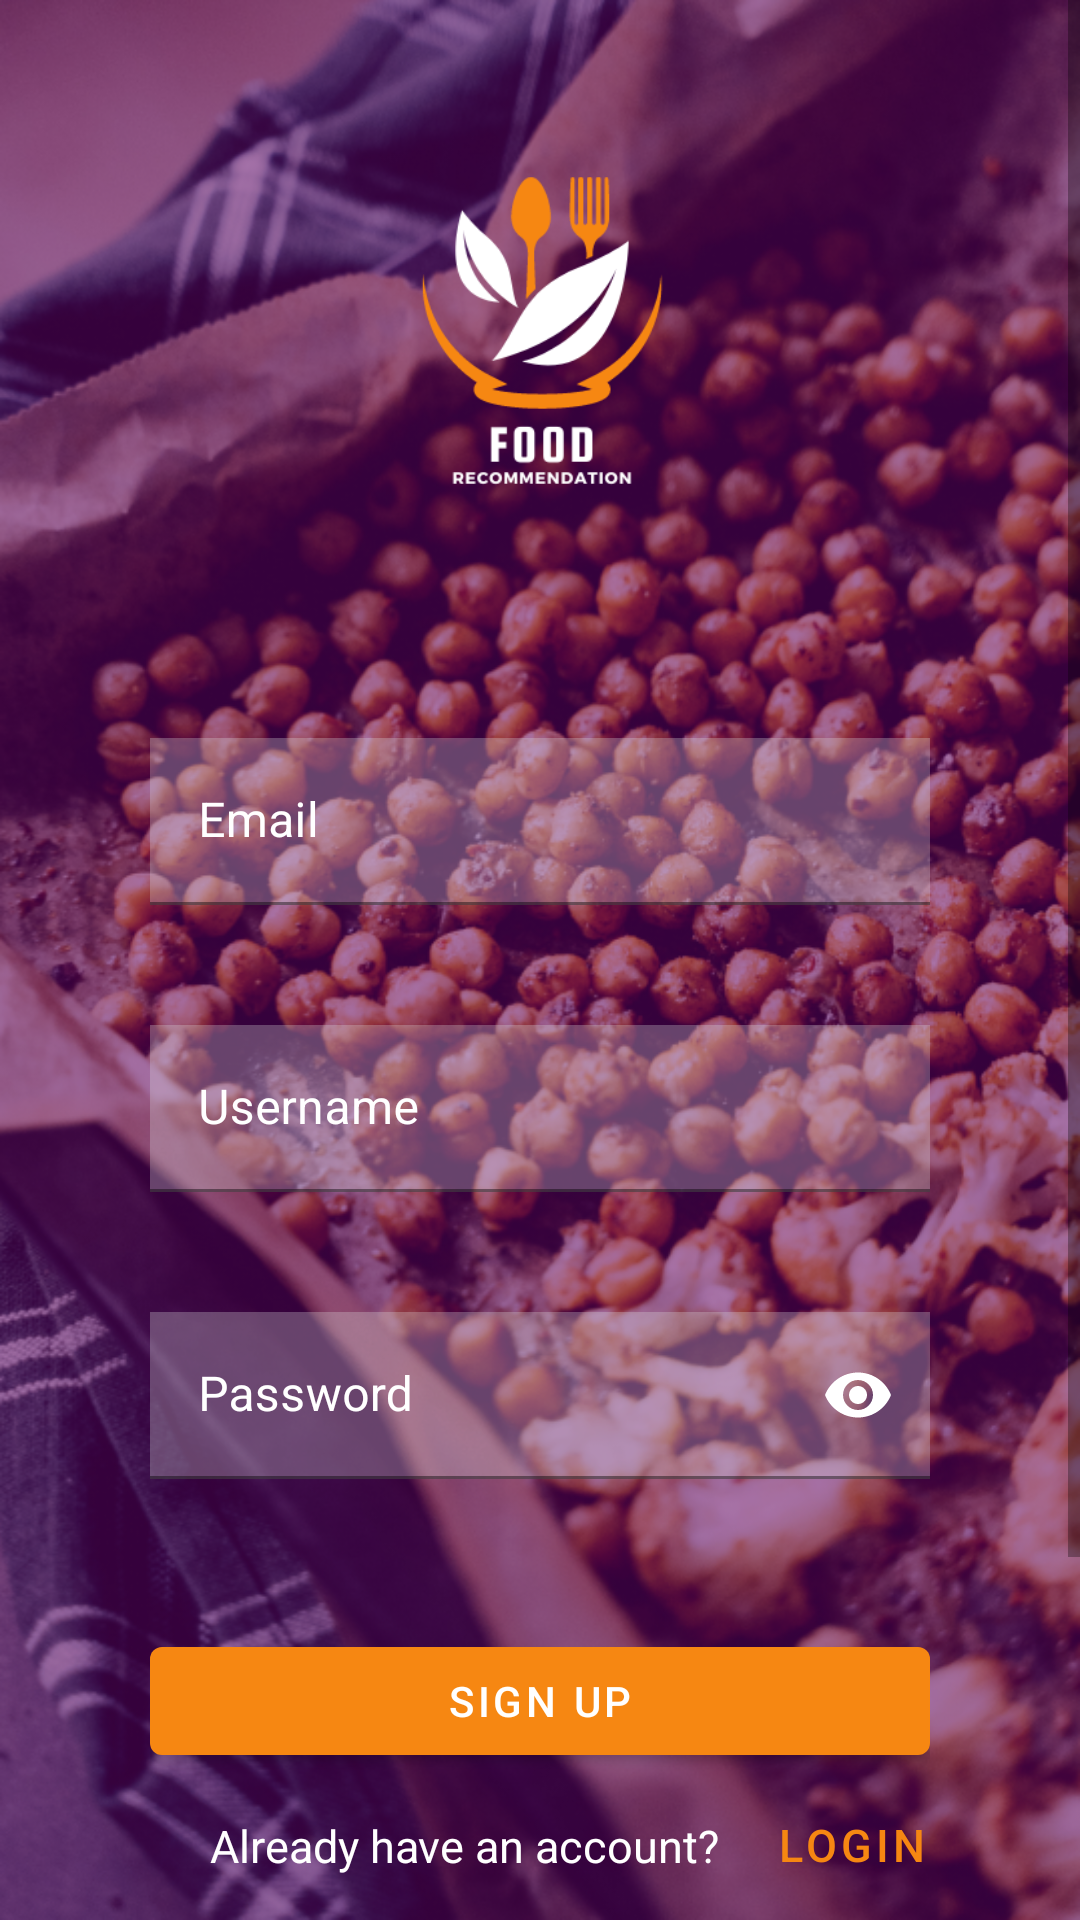

Produce the Android XML layout that renders to this screen, including the resource entries it uses.
<!-- AndroidManifest.xml: application theme Theme.AgendaGraphModel -->
<!-- res/layout/fragment_sign_up.xml -->
<?xml version="1.0" encoding="utf-8"?>
<ScrollView xmlns:android="http://schemas.android.com/apk/res/android"
    xmlns:app="http://schemas.android.com/apk/res-auto"
    xmlns:tools="http://schemas.android.com/tools"
    android:layout_width="match_parent"
    android:layout_height="match_parent"
    android:background="@drawable/auth_back">

    <androidx.constraintlayout.widget.ConstraintLayout
        android:layout_width="match_parent"
        android:layout_height="wrap_content"
        android:background="#7A6B0079"
        tools:context=".SignUpFragment">

        <ImageView
            android:id="@+id/logo"
            android:layout_width="94sp"
            android:layout_height="116sp"
            android:layout_marginTop="50dp"
            android:contentDescription="@string/logo"
            android:src="@drawable/logo_white"
            app:layout_constraintEnd_toEndOf="parent"
            app:layout_constraintStart_toStartOf="parent"
            app:layout_constraintTop_toTopOf="parent" />

        <LinearLayout
            android:id="@+id/entries_container"
            android:layout_width="match_parent"
            android:layout_height="wrap_content"
            android:layout_marginStart="50dp"
            android:layout_marginTop="70dp"
            android:layout_marginEnd="50dp"
            android:orientation="vertical"
            app:layout_constraintTop_toBottomOf="@id/logo"
            tools:ignore="MissingConstraints">

            <com.google.android.material.textfield.TextInputLayout
                android:id="@+id/email_text_container"
                android:layout_width="match_parent"
                android:layout_height="wrap_content"
                android:hint="@string/email"
                android:layout_marginTop="10dp"
                android:textColor="@color/white"
                android:textColorHint="@color/white"
                app:layout_constraintTop_toTopOf="parent"
                tools:ignore="ExtraText">

                <com.google.android.material.textfield.TextInputEditText
                    android:id="@+id/email_text"
                    android:layout_width="match_parent"
                    android:layout_height="wrap_content"
                    android:inputType="text"
                    android:background="#4DD9D9D9"
                    tools:ignore="SpeakableTextPresentCheck,TextContrastCheck" />

            </com.google.android.material.textfield.TextInputLayout>

            <com.google.android.material.textfield.TextInputLayout
                android:id="@+id/username_text_container"
                android:layout_width="match_parent"
                android:layout_height="wrap_content"
                android:layout_marginTop="40dp"
                android:hint="@string/username"
                android:textColor="@color/white"
                android:textColorHint="@color/white"
                app:layout_constraintTop_toTopOf="parent"
                tools:ignore="ExtraText">

                <com.google.android.material.textfield.TextInputEditText
                    android:id="@+id/username_text"
                    android:layout_width="match_parent"
                    android:layout_height="wrap_content"
                    android:inputType="text"
                    android:background="#4DD9D9D9"
                    tools:ignore="SpeakableTextPresentCheck,TextContrastCheck" />

            </com.google.android.material.textfield.TextInputLayout>

            <com.google.android.material.textfield.TextInputLayout
                android:id="@+id/password_text_container"
                android:layout_width="match_parent"
                android:layout_height="wrap_content"
                android:layout_marginTop="40dp"
                android:hint="@string/password"
                android:textColor="@color/white"
                android:textColorHint="@color/white"
                app:endIconMode="password_toggle"
                app:endIconTint="@color/white"
                app:layout_constraintTop_toTopOf="parent">

                <com.google.android.material.textfield.TextInputEditText
                    android:id="@+id/password_text"
                    android:layout_width="match_parent"
                    android:layout_height="wrap_content"
                    android:inputType="textPassword"
                    android:background="#4DD9D9D9"
                    tools:ignore="SpeakableTextPresentCheck,TextContrastCheck" />

            </com.google.android.material.textfield.TextInputLayout>

            <com.google.android.material.button.MaterialButton
                android:id="@+id/sign_up_button"
                android:layout_width="match_parent"
                android:layout_height="wrap_content"
                android:layout_marginTop="50dp"
                android:text="@string/sign_up"
                app:backgroundTint="@color/orange" />

            <androidx.constraintlayout.widget.ConstraintLayout
                android:layout_width="match_parent"
                android:layout_height="wrap_content"
                android:layout_marginBottom="150dp">

                <TextView
                    android:id="@+id/navigate_hint"
                    android:layout_width="wrap_content"
                    android:layout_height="wrap_content"
                    android:layout_marginStart="20dp"
                    android:text="@string/an_account"
                    android:textSize="15sp"
                    android:textColor="@color/white"
                    app:layout_constraintBottom_toBottomOf="parent"
                    app:layout_constraintStart_toStartOf="parent"
                    app:layout_constraintTop_toTopOf="parent" />

                <Button
                    android:id="@+id/login"
                    style="@style/Widget.MaterialComponents.Button.TextButton"
                    android:layout_width="wrap_content"
                    android:layout_height="wrap_content"
                    android:text="@string/login"
                    android:textColor="@color/orange"
                    android:textSize="15sp"
                    app:layout_constraintStart_toEndOf="@+id/navigate_hint"
                    app:layout_constraintTop_toTopOf="parent" />

            </androidx.constraintlayout.widget.ConstraintLayout>
        </LinearLayout>

    </androidx.constraintlayout.widget.ConstraintLayout>
</ScrollView>
<!-- resources referenced by this layout -->
<resources>
  <color name="orange">#F68712</color>
  <color name="white">#FFFFFFFF</color>
  <!-- drawable auth_back: png bitmap (drawable, 937322 bytes) -->
  <!-- drawable logo_white: png bitmap (drawable, 10122 bytes) -->
  <string name="an_account">Already have an account?</string>
  <string name="email">Email</string>
  <string name="login">Login</string>
  <string name="logo">Logo</string>
  <string name="password">Password</string>
  <string name="sign_up">Sign up</string>
  <string name="username">Username</string>
  <style name="Theme.AgendaGraphModel" parent="Theme.MaterialComponents.DayNight.NoActionBar">
          
          <item name="colorPrimary">@color/purple</item>
          <item name="colorPrimaryVariant">@color/purple_dark</item>
          <item name="colorOnPrimary">@color/white</item>
          
          <item name="colorSecondary">@color/orange</item>
          <item name="colorSecondaryVariant">@color/orange_dark</item>
          <item name="colorOnSecondary">@color/black</item>
          
          <item name="android:statusBarColor" tools:targetApi="l">?attr/colorPrimaryVariant</item>
          
      </style>
  <color name="purple">#6B0079</color>
  <color name="purple_dark">#3b004c</color>
  <color name="orange_dark">#bd5900</color>
  <color name="black">#FF000000</color>
</resources>
